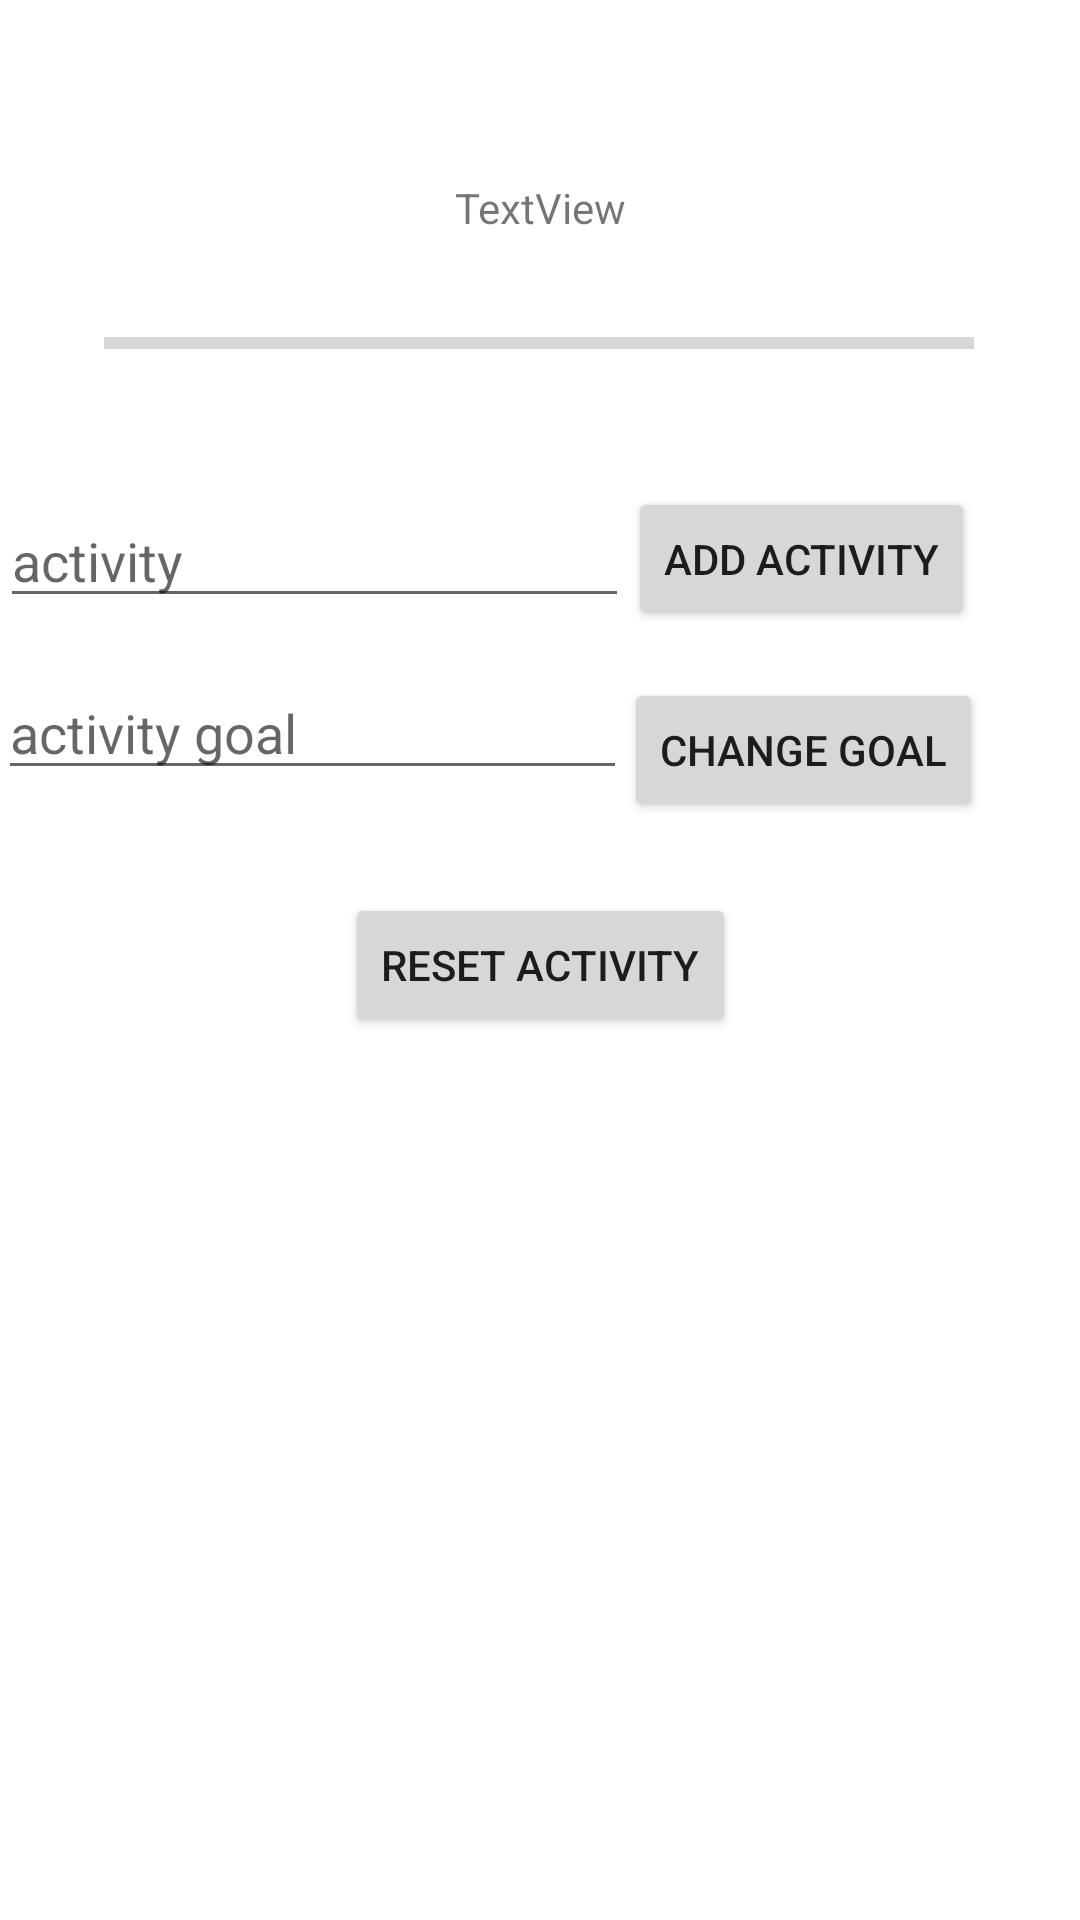

Write the Android layout XML for this screen, with the resource values it uses.
<!-- AndroidManifest.xml: application theme Theme.ObjectProject -->
<!-- res/layout/fragment_activity.xml -->
<?xml version="1.0" encoding="utf-8"?>

<androidx.constraintlayout.widget.ConstraintLayout
    xmlns:android="http://schemas.android.com/apk/res/android"
    xmlns:app="http://schemas.android.com/apk/res-auto"
    xmlns:tools="http://schemas.android.com/tools"
    android:layout_width="match_parent"
    android:layout_height="match_parent">

    <ProgressBar
        android:id="@+id/activity_progressBar"
        style="?android:attr/progressBarStyleHorizontal"
        android:layout_width="290dp"
        android:layout_height="16dp"
        app:layout_constraintBottom_toBottomOf="parent"
        app:layout_constraintEnd_toEndOf="parent"
        app:layout_constraintHorizontal_bias="0.495"
        app:layout_constraintStart_toStartOf="parent"
        app:layout_constraintTop_toBottomOf="@+id/activity_goalText"
        app:layout_constraintVertical_bias="0.051" />

    <TextView
        android:id="@+id/activity_goalText"
        android:layout_width="wrap_content"
        android:layout_height="wrap_content"
        android:text="TextView"
        app:layout_constraintBottom_toBottomOf="parent"
        app:layout_constraintEnd_toEndOf="parent"
        app:layout_constraintStart_toStartOf="parent"
        app:layout_constraintTop_toTopOf="parent"
        app:layout_constraintVertical_bias="0.096" />

    <Button
        android:id="@+id/activity_addActivityButton"
        android:layout_width="wrap_content"
        android:layout_height="wrap_content"
        android:text="Add activity"
        app:layout_constraintBottom_toBottomOf="parent"
        app:layout_constraintEnd_toEndOf="parent"
        app:layout_constraintHorizontal_bias="0.857"
        app:layout_constraintStart_toStartOf="parent"
        app:layout_constraintTop_toBottomOf="@+id/activity_progressBar"
        app:layout_constraintVertical_bias="0.085" />

    <Button
        android:id="@+id/activity_changeGoalButton"
        android:layout_width="wrap_content"
        android:layout_height="wrap_content"
        android:text="Change Goal"
        app:layout_constraintBottom_toBottomOf="parent"
        app:layout_constraintEnd_toEndOf="parent"
        app:layout_constraintHorizontal_bias="0.866"
        app:layout_constraintStart_toStartOf="parent"
        app:layout_constraintTop_toBottomOf="@+id/activity_addActivityButton"
        app:layout_constraintVertical_bias="0.041" />

    <Button
        android:id="@+id/activity_resetActivityButton"
        android:layout_width="wrap_content"
        android:layout_height="wrap_content"
        android:text="Reset activity"
        app:layout_constraintBottom_toBottomOf="parent"
        app:layout_constraintEnd_toEndOf="parent"
        app:layout_constraintStart_toStartOf="parent"
        app:layout_constraintTop_toBottomOf="@+id/activity_changeGoalButton"
        app:layout_constraintVertical_bias="0.074" />

    <EditText
        android:id="@+id/activity_addActivityInput"
        android:layout_width="wrap_content"
        android:layout_height="wrap_content"
        android:ems="10"
        android:hint="activity"
        android:inputType="textPersonName"
        app:layout_constraintBottom_toBottomOf="parent"
        app:layout_constraintEnd_toStartOf="@+id/activity_addActivityButton"
        app:layout_constraintStart_toStartOf="parent"
        app:layout_constraintTop_toBottomOf="@+id/activity_progressBar"
        app:layout_constraintVertical_bias="0.089" />

    <EditText
        android:id="@+id/activity_activityGoalInput"
        android:layout_width="wrap_content"
        android:layout_height="wrap_content"
        android:ems="10"
        android:hint="activity goal"
        android:inputType="textPersonName"
        app:layout_constraintBottom_toBottomOf="parent"
        app:layout_constraintEnd_toStartOf="@+id/activity_changeGoalButton"
        app:layout_constraintHorizontal_bias="0.52"
        app:layout_constraintStart_toStartOf="parent"
        app:layout_constraintTop_toBottomOf="@+id/activity_addActivityInput"
        app:layout_constraintVertical_bias="0.041" />

    <TextView
        android:id="@+id/activity_errorText"
        android:layout_width="wrap_content"
        android:layout_height="wrap_content"
        android:textColor="@android:color/holo_red_light"
        app:layout_constraintBottom_toTopOf="@+id/activity_addActivityInput"
        app:layout_constraintEnd_toEndOf="parent"
        app:layout_constraintStart_toStartOf="parent"
        app:layout_constraintTop_toBottomOf="@+id/activity_progressBar" />
</androidx.constraintlayout.widget.ConstraintLayout>
<!-- resources referenced by this layout -->
<resources>
  <style name="Theme.ObjectProject" parent="Theme.MaterialComponents.DayNight.NoActionBar">
          
          <item name="colorPrimary">@color/purple_500</item>
          <item name="colorPrimaryVariant">@color/purple_700</item>
          <item name="colorOnPrimary">@color/white</item>
          
          <item name="colorSecondary">@color/teal_200</item>
          <item name="colorSecondaryVariant">@color/teal_700</item>
          <item name="colorOnSecondary">@color/black</item>
          
          <item name="android:statusBarColor" tools:targetApi="l">?attr/colorPrimaryVariant</item>
          
      </style>
  <!-- not gathered from this repository: default colours our renderer supplied (Android Studio template values) -->
  <color name="purple_500">#FF6200EE</color>
  <color name="purple_700">#FF3700B3</color>
  <color name="teal_200">#FF03DAC5</color>
  <color name="teal_700">#FF018786</color>
  <color name="black">#FF000000</color>
  <color name="white">#FFFFFFFF</color>
</resources>
